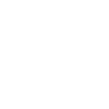
t = 0.00 s
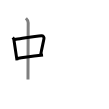
t = 3.50 s
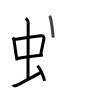
t = 6.75 s
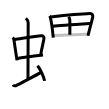
t = 10.25 s
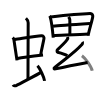
t = 13.50 s
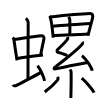
t = 17.00 s

The animated SVG that drew these frames (rendered in a browser with its animation timeline set to each time). Animation: 17 SMIL elements (animate=17); one cycle of 17.00 s.

<svg width="109px" height="109px" viewBox="0 0 px 109px" xmlns="http://www.w3.org/2000/svg" xmlns:xlink="http://www.w3.org/1999/xlink" xml:space="preserve" version="1.1"  baseProfile="full">
<path d="M12.76,37.4c0.46,0.51,1.02,1.4,1.12,2.06c0.87,5.79,1.87,12.29,3.12,20.93" style="fill:none;stroke:black;stroke-width:3;opacity:0">
  <animate attributeType="CSS" attributeName="opacity" from="0" to="1" begin="0s" dur="1s" repeatCount="0" fill="freeze" />
</path>
<path d="M14.72,39.48c6.93-0.97,21.61-3.33,26.63-3.7c1.96-0.14,2.86,1.38,2.62,2.83c-0.83,4.98-1.98,8.34-3.33,16.62" style="fill:none;stroke:black;stroke-width:3;opacity:0">
  <animate attributeType="CSS" attributeName="opacity" from="0" to="1" begin="1s" dur="1s" repeatCount="0" fill="freeze" />
</path>
<path d="M17.26,58.43c5.58-0.98,17.96-2.48,25.76-3.39" style="fill:none;stroke:black;stroke-width:3;opacity:0">
  <animate attributeType="CSS" attributeName="opacity" from="0" to="1" begin="2s" dur="1s" repeatCount="0" fill="freeze" />
</path>
<path d="M25.92,18.25c1.08,1,2.26,2.75,2.26,4.47c0,4.78-0.2,43.28-0.2,56.66" style="fill:none;stroke:black;stroke-width:3;opacity:0">
  <animate attributeType="CSS" attributeName="opacity" from="0" to="1" begin="3s" dur="1s" repeatCount="0" fill="freeze" />
</path>
<path d="M13.07,84.77c0.6,1.16,2.46,1.11,3.06,0.82c0.6-0.29,21.54-11.15,25.26-13.47" style="fill:none;stroke:black;stroke-width:3;opacity:0">
  <animate attributeType="CSS" attributeName="opacity" from="0" to="1" begin="4s" dur="1s" repeatCount="0" fill="freeze" />
</path>
<path d="M37.5,65.75c2.49,2.67,6.43,10.99,7.06,15.14" style="fill:none;stroke:black;stroke-width:3;opacity:0">
  <animate attributeType="CSS" attributeName="opacity" from="0" to="1" begin="5s" dur="1s" repeatCount="0" fill="freeze" />
</path>
<path d="M49.56,15.95c0.25,0.36,0.62,1.05,0.75,1.5c1.11,3.76,2.25,13.08,2.93,20.1" style="fill:none;stroke:black;stroke-width:3;opacity:0">
  <animate attributeType="CSS" attributeName="opacity" from="0" to="1" begin="6s" dur="1s" repeatCount="0" fill="freeze" />
</path>
<path d="M50.58,16.89c8.58-0.95,32.17-3.14,39.48-3.35c2.37-0.07,2.83,1.95,2.7,2.99c-0.44,3.79-3.05,11.14-4.72,19.26" style="fill:none;stroke:black;stroke-width:3;opacity:0">
  <animate attributeType="CSS" attributeName="opacity" from="0" to="1" begin="7s" dur="1s" repeatCount="0" fill="freeze" />
</path>
<path d="M68.59,16.85c0.45,0.68,1.18,1.82,1.2,2.63c0.17,5.37,0.06,12.38,0.06,15.21" style="fill:none;stroke:black;stroke-width:3;opacity:0">
  <animate attributeType="CSS" attributeName="opacity" from="0" to="1" begin="8s" dur="1s" repeatCount="0" fill="freeze" />
</path>
<path d="M53.04,26.19c2.79-0.37,34.67-2.65,36.98-2.8" style="fill:none;stroke:black;stroke-width:3;opacity:0">
  <animate attributeType="CSS" attributeName="opacity" from="0" to="1" begin="9s" dur="1s" repeatCount="0" fill="freeze" />
</path>
<path d="M53.33,35.72c6.18-0.4,26.18-1.09,34.71-1.75" style="fill:none;stroke:black;stroke-width:3;opacity:0">
  <animate attributeType="CSS" attributeName="opacity" from="0" to="1" begin="10s" dur="1s" repeatCount="0" fill="freeze" />
</path>
<path d="M67.68,36.87c0.38,1.09,0.16,1.98-0.69,3.08c-2,2.6-5.74,6.3-9.41,9.62c-0.72,0.65-0.76,2.53,0,2.72c2.61,0.65,7.7,2.09,9.68,3.5" style="fill:none;stroke:black;stroke-width:3;opacity:0">
  <animate attributeType="CSS" attributeName="opacity" from="0" to="1" begin="11s" dur="1s" repeatCount="0" fill="freeze" />
</path>
<path d="M82.3,41.85c0.38,0.54,0.15,2.14-0.38,2.72c-8.18,8.88-14.99,12.96-27.14,22.88c-1.32,1.08-0.76,1.81,0.76,1.45c6.36-1.51,23.89-5.04,32.07-6.49" style="fill:none;stroke:black;stroke-width:3;opacity:0">
  <animate attributeType="CSS" attributeName="opacity" from="0" to="1" begin="12s" dur="1s" repeatCount="0" fill="freeze" />
</path>
<path d="M81.94,55.8c3.61,2.63,9.34,10.82,10.24,14.91" style="fill:none;stroke:black;stroke-width:3;opacity:0">
  <animate attributeType="CSS" attributeName="opacity" from="0" to="1" begin="13s" dur="1s" repeatCount="0" fill="freeze" />
</path>
<path d="M70.04,69.48c0.07,0.2,0.97,1.06,1.04,2.35c0.33,6.21-0.21,24.05-0.21,26.16" style="fill:none;stroke:black;stroke-width:3;opacity:0">
  <animate attributeType="CSS" attributeName="opacity" from="0" to="1" begin="14s" dur="1s" repeatCount="0" fill="freeze" />
</path>
<path d="M57.77,76.79c0.22,0.67,0.18,2.89-0.22,3.37c-2.61,3.15-9.13,9.22-12.82,11.92" style="fill:none;stroke:black;stroke-width:3;opacity:0">
  <animate attributeType="CSS" attributeName="opacity" from="0" to="1" begin="15s" dur="1s" repeatCount="0" fill="freeze" />
</path>
<path d="M81.69,78.09c4.04,3.14,10.97,11.5,12.42,14.64" style="fill:none;stroke:black;stroke-width:3;opacity:0">
  <animate attributeType="CSS" attributeName="opacity" from="0" to="1" begin="16s" dur="1s" repeatCount="0" fill="freeze" />
</path>
</svg>
